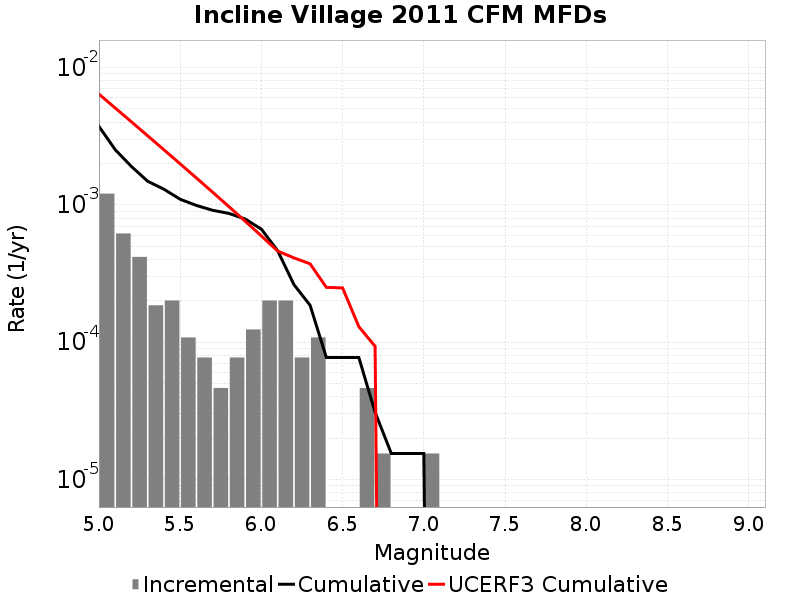

Data behind this chart, as committed beside it:
Magnitude, Incremental Rate, Cumulative Rate, UCERF3 Cumulative Rate
5.05, 0.001207, 0.003731, 0.006406
5.15, 6.19188E-4, 0.002523, 0.005078
5.25, 4.179519E-4, 0.001904, 0.004023
5.35, 1.857564E-4, 0.001486, 0.003185
5.45, 2.012361E-4, 0.0013, 0.002519
5.55, 1.083579E-4, 0.001099, 0.00199
5.65, 7.73985E-5, 9.907008E-4, 0.00157
5.75, 4.64391E-5, 9.133023E-4, 0.001237
5.85, 7.73985E-5, 8.668632E-4, 9.717392E-4
5.95, 1.238376E-4, 7.894647E-4, 7.612474E-4
6.05, 2.012361E-4, 6.6562707E-4, 5.9404783E-4
6.15, 2.012361E-4, 4.64391E-4, 4.612365E-4
6.25, 7.73985E-5, 2.6315489E-4, 4.1145502E-4
6.35, 1.083579E-4, 1.857564E-4, 3.7217216E-4
6.45, 0.0, 7.73985E-5, 2.5092324E-4
6.55, 0.0, 7.73985E-5, 2.4849887E-4
6.65, 4.64391E-5, 7.73985E-5, 1.2980711E-4
6.75, 1.54797E-5, 3.09594E-5, 9.333692E-5
6.85, 0.0, 1.54797E-5, 0.0
6.95, 0.0, 1.54797E-5, 0.0
7.05, 1.54797E-5, 1.54797E-5, 0.0
7.15, 0.0, 0.0, 0.0
7.25, 0.0, 0.0, 0.0
7.35, 0.0, 0.0, 0.0
7.45, 0.0, 0.0, 0.0
7.55, 0.0, 0.0, 0.0
7.65, 0.0, 0.0, 0.0
7.75, 0.0, 0.0, 0.0
7.85, 0.0, 0.0, 0.0
7.95, 0.0, 0.0, 0.0
8.05, 0.0, 0.0, 0.0
8.15, 0.0, 0.0, 0.0
8.25, 0.0, 0.0, 0.0
8.35, 0.0, 0.0, 0.0
8.45, 0.0, 0.0, 0.0
8.55, 0.0, 0.0, 0.0
8.65, 0.0, 0.0, 0.0
8.75, 0.0, 0.0, 0.0
8.85, 0.0, 0.0, 0.0
8.95, 0.0, 0.0, 0.0
9.05, 0.0, 0.0, 0.0
